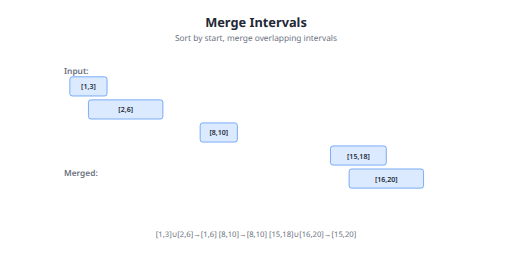
t = 0.00 s
t = 1.23 s: frame unchanged from t = 0.00 s, image omitted
t = 2.45 s: frame unchanged from t = 0.00 s, image omitted
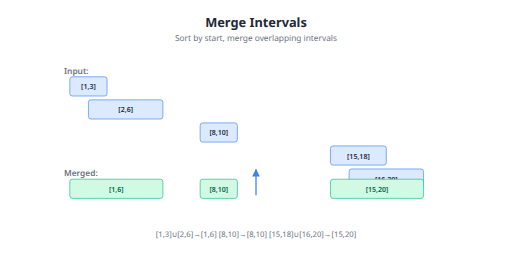
t = 3.57 s
t = 4.73 s: frame unchanged from t = 3.57 s, image omitted
t = 5.51 s: frame unchanged from t = 3.57 s, image omitted

The animated SVG that drew these frames (rendered in a browser with its animation timeline set to each time). Animation: 4 SMIL elements (animate=4); one cycle of 7.00 s, repeats indefinitely.

<svg xmlns="http://www.w3.org/2000/svg" viewBox="0 0 800 400" width="800" height="400">
  <defs>
    <marker id="arrow" viewBox="0 0 10 10" refX="9" refY="5" markerWidth="6" markerHeight="6" orient="auto-start-reverse">
    <path d="M 0 0 L 10 5 L 0 10 z" fill="#1f2937"/>
  </marker>
    <marker id="arrow-green" viewBox="0 0 10 10" refX="9" refY="5" markerWidth="6" markerHeight="6" orient="auto-start-reverse">
    <path d="M 0 0 L 10 5 L 0 10 z" fill="#10b981"/>
  </marker>
    <marker id="arrow-blue" viewBox="0 0 10 10" refX="9" refY="5" markerWidth="6" markerHeight="6" orient="auto-start-reverse">
    <path d="M 0 0 L 10 5 L 0 10 z" fill="#3b82f6"/>
  </marker>
    <marker id="arrow-gray" viewBox="0 0 10 10" refX="9" refY="5" markerWidth="6" markerHeight="6" orient="auto-start-reverse">
    <path d="M 0 0 L 10 5 L 0 10 z" fill="#e5e7eb"/>
  </marker>
  </defs>
  
  <rect width="800" height="400" fill="#ffffff" rx="8"/>
  <text x="400" y="35" fill="#1f2937" font-size="20" text-anchor="middle" dominant-baseline="central" font-weight="700" font-family="system-ui, -apple-system, sans-serif">Merge Intervals</text>
<text x="400" y="58" fill="#6b7280" font-size="13" text-anchor="middle" dominant-baseline="central" font-family="system-ui, -apple-system, sans-serif">Sort by start, merge overlapping intervals</text>
<text x="100" y="110" fill="#6b7280" font-size="13" text-anchor="start" dominant-baseline="central" font-weight="600" font-family="system-ui, -apple-system, sans-serif">Input:</text>
<g ><rect x="109.0909090909091" y="120" width="58.18181818181816" height="30" fill="#dbeafe" stroke="#3b82f6" stroke-width="1" rx="4"/>
<text x="138.1818181818182" y="135" fill="#1f2937" font-size="11" text-anchor="middle" dominant-baseline="central" font-weight="600" font-family="system-ui, -apple-system, sans-serif">[1,3]</text></g>
<g ><rect x="138.1818181818182" y="156" width="116.36363636363635" height="30" fill="#dbeafe" stroke="#3b82f6" stroke-width="1" rx="4"/>
<text x="196.36363636363637" y="171" fill="#1f2937" font-size="11" text-anchor="middle" dominant-baseline="central" font-weight="600" font-family="system-ui, -apple-system, sans-serif">[2,6]</text></g>
<g ><rect x="312.72727272727275" y="192" width="58.18181818181813" height="30" fill="#dbeafe" stroke="#3b82f6" stroke-width="1" rx="4"/>
<text x="341.8181818181818" y="207" fill="#1f2937" font-size="11" text-anchor="middle" dominant-baseline="central" font-weight="600" font-family="system-ui, -apple-system, sans-serif">[8,10]</text></g>
<g ><rect x="516.3636363636363" y="228" width="87.27272727272737" height="30" fill="#dbeafe" stroke="#3b82f6" stroke-width="1" rx="4"/>
<text x="560" y="243" fill="#1f2937" font-size="11" text-anchor="middle" dominant-baseline="central" font-weight="600" font-family="system-ui, -apple-system, sans-serif">[15,18]</text></g>
<g ><rect x="545.4545454545455" y="264" width="116.36363636363626" height="30" fill="#dbeafe" stroke="#3b82f6" stroke-width="1" rx="4"/>
<text x="603.6363636363636" y="279" fill="#1f2937" font-size="11" text-anchor="middle" dominant-baseline="central" font-weight="600" font-family="system-ui, -apple-system, sans-serif">[16,20]</text></g>
<text x="100" y="270" fill="#6b7280" font-size="13" text-anchor="start" dominant-baseline="central" font-weight="600" font-family="system-ui, -apple-system, sans-serif">Merged:</text>
<g opacity="0">
      <animate attributeName="opacity" values="0;0;1;1;0" dur="7s" repeatCount="indefinite" keyTimes="0;0.40;0.45;0.90;1" calcMode="discrete"/>
      <rect x="109.0909090909091" y="280" width="145.45454545454544" height="30" fill="#d1fae5" stroke="#10b981" stroke-width="1" rx="4"/>
      <text x="181.8181818181818" y="295" fill="#065f46" font-size="11" text-anchor="middle" dominant-baseline="central" font-weight="600" font-family="system-ui, -apple-system, sans-serif">[1,6]</text>
    </g>
<g opacity="0">
      <animate attributeName="opacity" values="0;0;1;1;0" dur="7s" repeatCount="indefinite" keyTimes="0;0.40;0.45;0.90;1" calcMode="discrete"/>
      <rect x="312.72727272727275" y="280" width="58.18181818181813" height="30" fill="#d1fae5" stroke="#10b981" stroke-width="1" rx="4"/>
      <text x="341.8181818181818" y="295" fill="#065f46" font-size="11" text-anchor="middle" dominant-baseline="central" font-weight="600" font-family="system-ui, -apple-system, sans-serif">[8,10]</text>
    </g>
<g opacity="0">
      <animate attributeName="opacity" values="0;0;1;1;0" dur="7s" repeatCount="indefinite" keyTimes="0;0.40;0.45;0.90;1" calcMode="discrete"/>
      <rect x="516.3636363636363" y="280" width="145.4545454545455" height="30" fill="#d1fae5" stroke="#10b981" stroke-width="1" rx="4"/>
      <text x="589.090909090909" y="295" fill="#065f46" font-size="11" text-anchor="middle" dominant-baseline="central" font-weight="600" font-family="system-ui, -apple-system, sans-serif">[15,20]</text>
    </g>
<line x1="400" y1="305" x2="400" y2="265" stroke="#3b82f6" stroke-width="2" marker-end="url(#arrow-blue)" opacity="0">
      <animate attributeName="opacity" values="0;0;1;1;0" dur="7s" repeatCount="indefinite" keyTimes="0;0.35;0.38;0.90;1" calcMode="discrete"/>
    </line>
<text x="400" y="365" fill="#6b7280" font-size="12" text-anchor="middle" dominant-baseline="central" font-family="system-ui, -apple-system, sans-serif">[1,3]∪[2,6]→[1,6]   [8,10]→[8,10]   [15,18]∪[16,20]→[15,20]</text>
</svg>